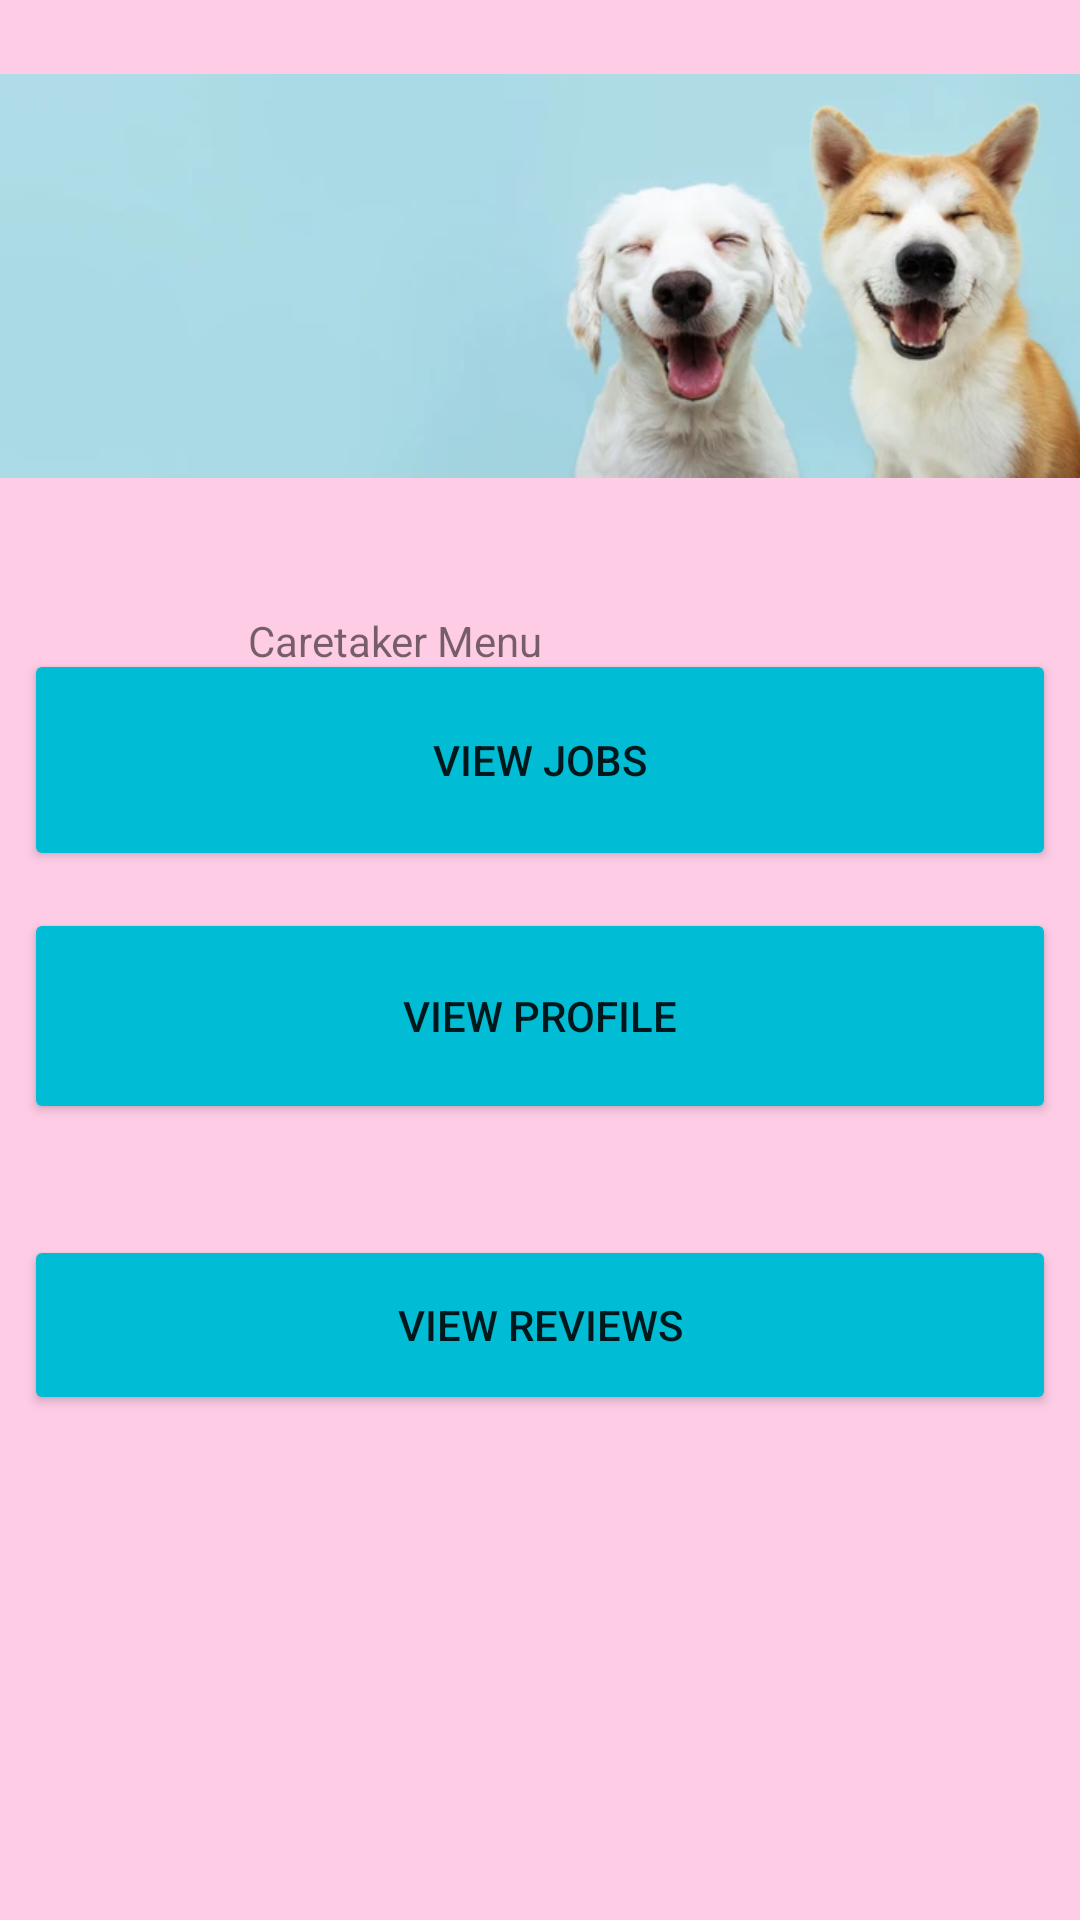

Write the Android layout XML for this screen, with the resource values it uses.
<!-- AndroidManifest.xml: application theme Theme.PetBacker -->
<!-- res/layout/activity_caretaker_menu.xml -->
<?xml version="1.0" encoding="utf-8"?>
<androidx.constraintlayout.widget.ConstraintLayout xmlns:android="http://schemas.android.com/apk/res/android"
    xmlns:app="http://schemas.android.com/apk/res-auto"
    xmlns:tools="http://schemas.android.com/tools"
    android:layout_width="match_parent"
    android:layout_height="match_parent"
    android:background="#FFCCE6"
    android:backgroundTint="#FFCCE6"
    tools:context=".CaretakerMenu">

    <Button
        android:id="@+id/button6"
        android:layout_width="344dp"
        android:layout_height="74dp"
        android:backgroundTint="#00BCD4"
        android:text="View Jobs"
        app:layout_constraintBottom_toBottomOf="parent"
        app:layout_constraintEnd_toEndOf="parent"
        app:layout_constraintHorizontal_bias="0.492"
        app:layout_constraintStart_toStartOf="parent"
        app:layout_constraintTop_toTopOf="parent"
        app:layout_constraintVertical_bias="0.382" />

    <Button
        android:id="@+id/button7"
        android:layout_width="344dp"
        android:layout_height="72dp"
        android:backgroundTint="#00BCD4"
        android:text="View Profile"
        app:layout_constraintBottom_toBottomOf="parent"
        app:layout_constraintEnd_toEndOf="parent"
        app:layout_constraintHorizontal_bias="0.498"
        app:layout_constraintStart_toStartOf="parent"
        app:layout_constraintTop_toBottomOf="@+id/button6"
        app:layout_constraintVertical_bias="0.044" />

    <Button
        android:id="@+id/button8"
        android:layout_width="344dp"
        android:layout_height="60dp"
        android:layout_marginTop="37dp"
        android:backgroundTint="#00BCD4"
        android:text="View Reviews"
        app:layout_constraintBottom_toBottomOf="parent"
        app:layout_constraintEnd_toEndOf="parent"
        app:layout_constraintHorizontal_bias="0.507"
        app:layout_constraintStart_toStartOf="parent"
        app:layout_constraintTop_toBottomOf="@+id/button7"
        app:layout_constraintVertical_bias="0.0" />

    <TextView
        android:id="@+id/textView4"
        android:layout_width="194dp"
        android:layout_height="21dp"
        android:layout_marginTop="204dp"
        android:text="Caretaker Menu"
        app:layout_constraintEnd_toEndOf="parent"
        app:layout_constraintHorizontal_bias="0.497"
        app:layout_constraintStart_toStartOf="parent"
        app:layout_constraintTop_toTopOf="parent" />

    <ImageView
        android:id="@+id/imageView3"
        android:layout_width="410dp"
        android:layout_height="184dp"
        android:layout_marginBottom="20dp"
        app:layout_constraintBottom_toTopOf="@+id/textView4"
        app:layout_constraintEnd_toEndOf="parent"
        app:layout_constraintHorizontal_bias="0.0"
        app:layout_constraintStart_toStartOf="parent"
        app:layout_constraintTop_toTopOf="parent"
        app:layout_constraintVertical_bias="0.0"
        app:srcCompat="@drawable/twodogs" />
</androidx.constraintlayout.widget.ConstraintLayout>
<!-- resources referenced by this layout -->
<resources>
  <!-- drawable twodogs: png bitmap (drawable, 132213 bytes) -->
  <style name="Theme.PetBacker" parent="Theme.MaterialComponents.DayNight.DarkActionBar">
          
          <item name="colorPrimary">@color/purple_500</item>
          <item name="colorPrimaryVariant">@color/purple_700</item>
          <item name="colorOnPrimary">@color/white</item>
          
          <item name="colorSecondary">@color/teal_200</item>
          <item name="colorSecondaryVariant">@color/teal_700</item>
          <item name="colorOnSecondary">@color/black</item>
          
          <item name="android:statusBarColor">?attr/colorPrimaryVariant</item>
          
      </style>
  <color name="purple_500">#FF6200EE</color>
  <color name="purple_700">#FF3700B3</color>
  <color name="white">#FFFFFFFF</color>
  <color name="teal_200">#FF03DAC5</color>
  <color name="teal_700">#FF018786</color>
  <color name="black">#FF000000</color>
</resources>
